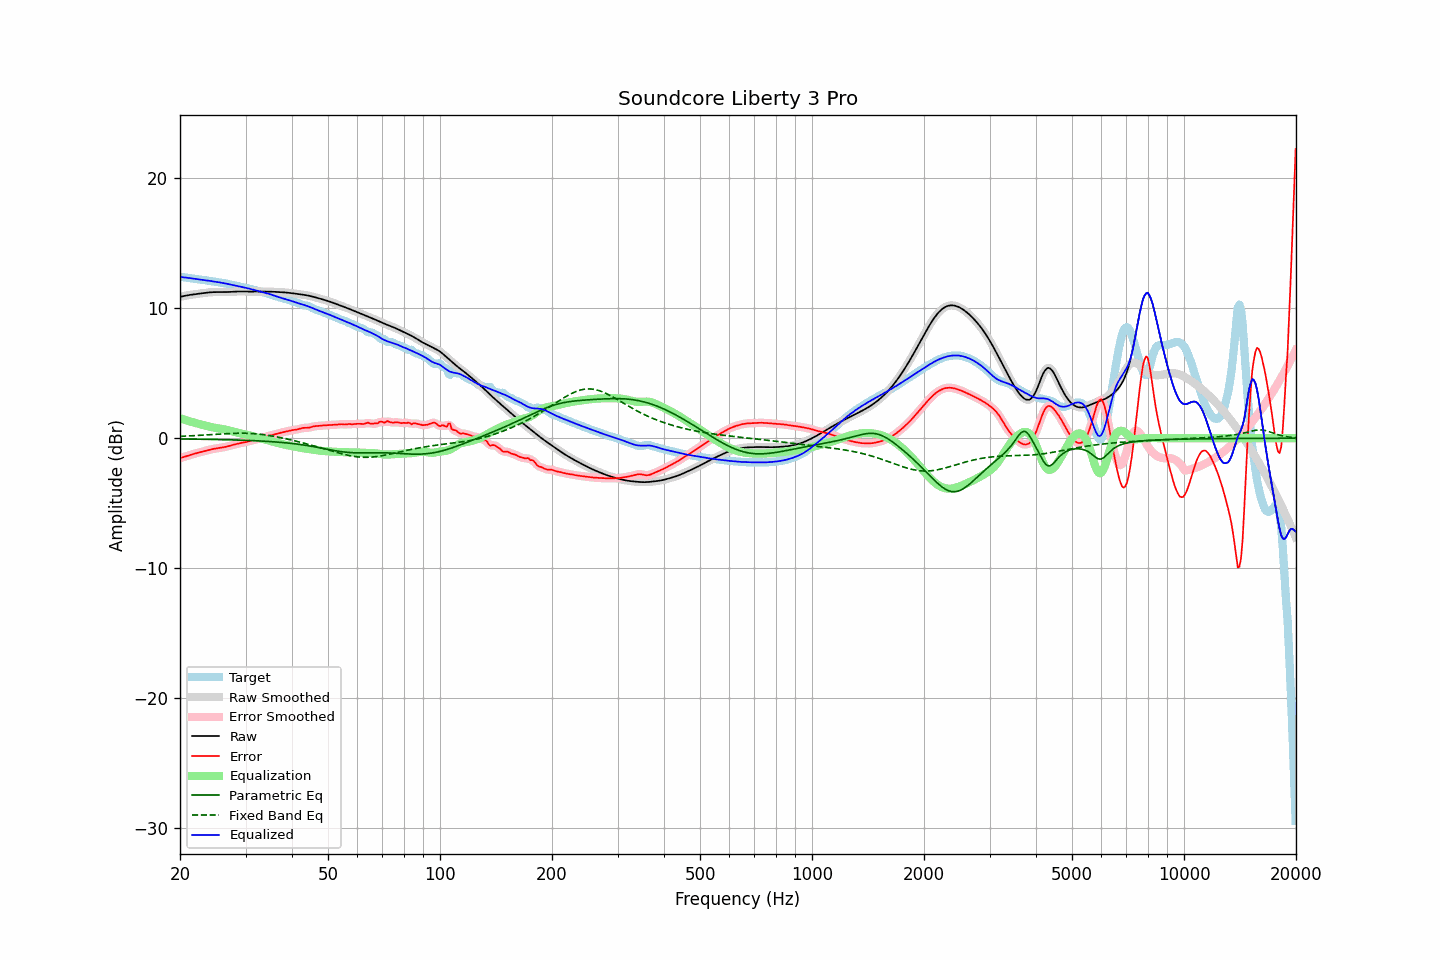

The data file committed next to this chart (first rows):
frequency, raw, error, smoothed, error_smoothed, equalization, parametric_eq, fixed_band_eq, equalized_raw, equalized_smoothed, target
20.00, 10.87, -1.54, 10.87, -1.54, 1.54, -0.06, 0.15, 12.41, 12.41, 12.41
20.20, 10.90, -1.50, 10.90, -1.50, 1.50, -0.06, 0.15, 12.40, 12.40, 12.40
20.40, 10.93, -1.46, 10.93, -1.46, 1.45, -0.06, 0.16, 12.38, 12.38, 12.39
20.61, 10.96, -1.42, 10.96, -1.42, 1.41, -0.06, 0.16, 12.37, 12.37, 12.37
20.81, 10.98, -1.38, 10.98, -1.38, 1.37, -0.06, 0.17, 12.35, 12.35, 12.36
21.02, 11.00, -1.34, 11.00, -1.34, 1.34, -0.06, 0.17, 12.34, 12.34, 12.34
21.23, 11.02, -1.30, 11.02, -1.30, 1.30, -0.07, 0.18, 12.32, 12.32, 12.32
21.44, 11.04, -1.26, 11.04, -1.26, 1.26, -0.07, 0.19, 12.30, 12.30, 12.30
21.66, 11.06, -1.23, 11.06, -1.23, 1.23, -0.07, 0.19, 12.29, 12.29, 12.28
21.87, 11.08, -1.19, 11.08, -1.19, 1.19, -0.07, 0.20, 12.27, 12.27, 12.27
22.09, 11.09, -1.16, 11.09, -1.16, 1.16, -0.07, 0.21, 12.25, 12.25, 12.25
22.31, 11.11, -1.13, 11.11, -1.13, 1.13, -0.07, 0.21, 12.23, 12.24, 12.24
22.54, 11.12, -1.10, 11.12, -1.10, 1.09, -0.08, 0.22, 12.22, 12.22, 12.22
22.76, 11.14, -1.06, 11.14, -1.06, 1.06, -0.08, 0.23, 12.20, 12.20, 12.20
22.99, 11.16, -1.03, 11.16, -1.03, 1.03, -0.08, 0.23, 12.19, 12.19, 12.19
23.22, 11.17, -1.00, 11.17, -1.00, 1.00, -0.08, 0.24, 12.17, 12.17, 12.17
23.45, 11.19, -0.96, 11.19, -0.96, 0.96, -0.08, 0.25, 12.15, 12.15, 12.15
23.69, 11.20, -0.93, 11.20, -0.93, 0.93, -0.09, 0.26, 12.13, 12.13, 12.13
23.92, 11.22, -0.90, 11.22, -0.90, 0.90, -0.09, 0.27, 12.12, 12.12, 12.11
24.16, 11.23, -0.87, 11.23, -0.87, 0.87, -0.09, 0.27, 12.10, 12.10, 12.09
24.40, 11.24, -0.84, 11.24, -0.84, 0.84, -0.09, 0.28, 12.08, 12.08, 12.08
24.65, 11.24, -0.81, 11.24, -0.81, 0.82, -0.09, 0.29, 12.06, 12.06, 12.06
24.89, 11.24, -0.79, 11.24, -0.79, 0.80, -0.10, 0.30, 12.04, 12.04, 12.04
25.14, 11.25, -0.77, 11.25, -0.77, 0.78, -0.10, 0.31, 12.02, 12.02, 12.02
25.39, 11.24, -0.76, 11.24, -0.76, 0.76, -0.10, 0.31, 12.00, 12.00, 12.00
25.65, 11.24, -0.74, 11.24, -0.74, 0.74, -0.11, 0.32, 11.98, 11.98, 11.98
25.91, 11.24, -0.72, 11.24, -0.72, 0.72, -0.11, 0.33, 11.96, 11.96, 11.96
26.16, 11.24, -0.70, 11.24, -0.70, 0.69, -0.11, 0.34, 11.94, 11.94, 11.94
26.43, 11.24, -0.67, 11.24, -0.67, 0.67, -0.11, 0.34, 11.91, 11.91, 11.92
26.69, 11.25, -0.65, 11.25, -0.65, 0.64, -0.12, 0.35, 11.89, 11.89, 11.89
26.96, 11.25, -0.62, 11.25, -0.61, 0.61, -0.12, 0.36, 11.86, 11.86, 11.86
27.23, 11.26, -0.58, 11.26, -0.58, 0.58, -0.12, 0.36, 11.84, 11.84, 11.84
27.50, 11.26, -0.55, 11.26, -0.55, 0.55, -0.13, 0.37, 11.81, 11.81, 11.81
27.77, 11.27, -0.51, 11.27, -0.51, 0.51, -0.13, 0.37, 11.78, 11.78, 11.78
28.05, 11.28, -0.48, 11.28, -0.48, 0.48, -0.13, 0.38, 11.76, 11.76, 11.76
28.33, 11.28, -0.45, 11.28, -0.45, 0.45, -0.14, 0.38, 11.74, 11.74, 11.73
28.62, 11.29, -0.42, 11.29, -0.42, 0.42, -0.14, 0.38, 11.71, 11.71, 11.71
28.90, 11.29, -0.39, 11.29, -0.39, 0.39, -0.15, 0.38, 11.68, 11.68, 11.68
29.19, 11.29, -0.37, 11.29, -0.37, 0.37, -0.15, 0.39, 11.66, 11.66, 11.66
29.48, 11.29, -0.34, 11.29, -0.34, 0.34, -0.15, 0.39, 11.63, 11.63, 11.63
29.78, 11.29, -0.32, 11.29, -0.32, 0.31, -0.16, 0.38, 11.60, 11.60, 11.60
30.08, 11.28, -0.29, 11.28, -0.29, 0.29, -0.16, 0.38, 11.57, 11.57, 11.57
30.38, 11.28, -0.26, 11.28, -0.26, 0.26, -0.17, 0.38, 11.54, 11.54, 11.54
30.68, 11.28, -0.23, 11.28, -0.23, 0.23, -0.17, 0.37, 11.51, 11.51, 11.51
30.99, 11.28, -0.20, 11.28, -0.20, 0.20, -0.18, 0.37, 11.48, 11.48, 11.48
31.30, 11.29, -0.16, 11.29, -0.16, 0.16, -0.18, 0.36, 11.45, 11.45, 11.45
31.61, 11.29, -0.13, 11.29, -0.13, 0.13, -0.19, 0.35, 11.42, 11.42, 11.42
31.93, 11.29, -0.10, 11.29, -0.10, 0.10, -0.19, 0.34, 11.38, 11.38, 11.38
32.24, 11.28, -0.06, 11.28, -0.06, 0.07, -0.20, 0.33, 11.35, 11.35, 11.35
32.57, 11.28, -0.03, 11.28, -0.03, 0.03, -0.21, 0.32, 11.32, 11.32, 11.32
32.89, 11.28, -0.00, 11.28, -0.00, 0.00, -0.21, 0.30, 11.28, 11.28, 11.28
33.22, 11.28, 0.03, 11.28, 0.03, -0.03, -0.22, 0.29, 11.25, 11.25, 11.25
33.55, 11.28, 0.06, 11.28, 0.06, -0.06, -0.23, 0.27, 11.22, 11.22, 11.22
33.89, 11.28, 0.10, 11.28, 0.10, -0.10, -0.23, 0.26, 11.18, 11.18, 11.19
34.23, 11.28, 0.13, 11.28, 0.13, -0.13, -0.24, 0.24, 11.15, 11.15, 11.15
34.57, 11.28, 0.17, 11.28, 0.17, -0.17, -0.25, 0.22, 11.11, 11.11, 11.11
34.92, 11.28, 0.20, 11.28, 0.20, -0.20, -0.26, 0.20, 11.08, 11.08, 11.08
35.27, 11.28, 0.24, 11.27, 0.24, -0.24, -0.27, 0.18, 11.04, 11.04, 11.03
35.62, 11.27, 0.28, 11.27, 0.27, -0.27, -0.27, 0.16, 10.99, 10.99, 10.99
35.97, 11.26, 0.31, 11.26, 0.31, -0.31, -0.28, 0.13, 10.95, 10.95, 10.95
... 635 more rows
